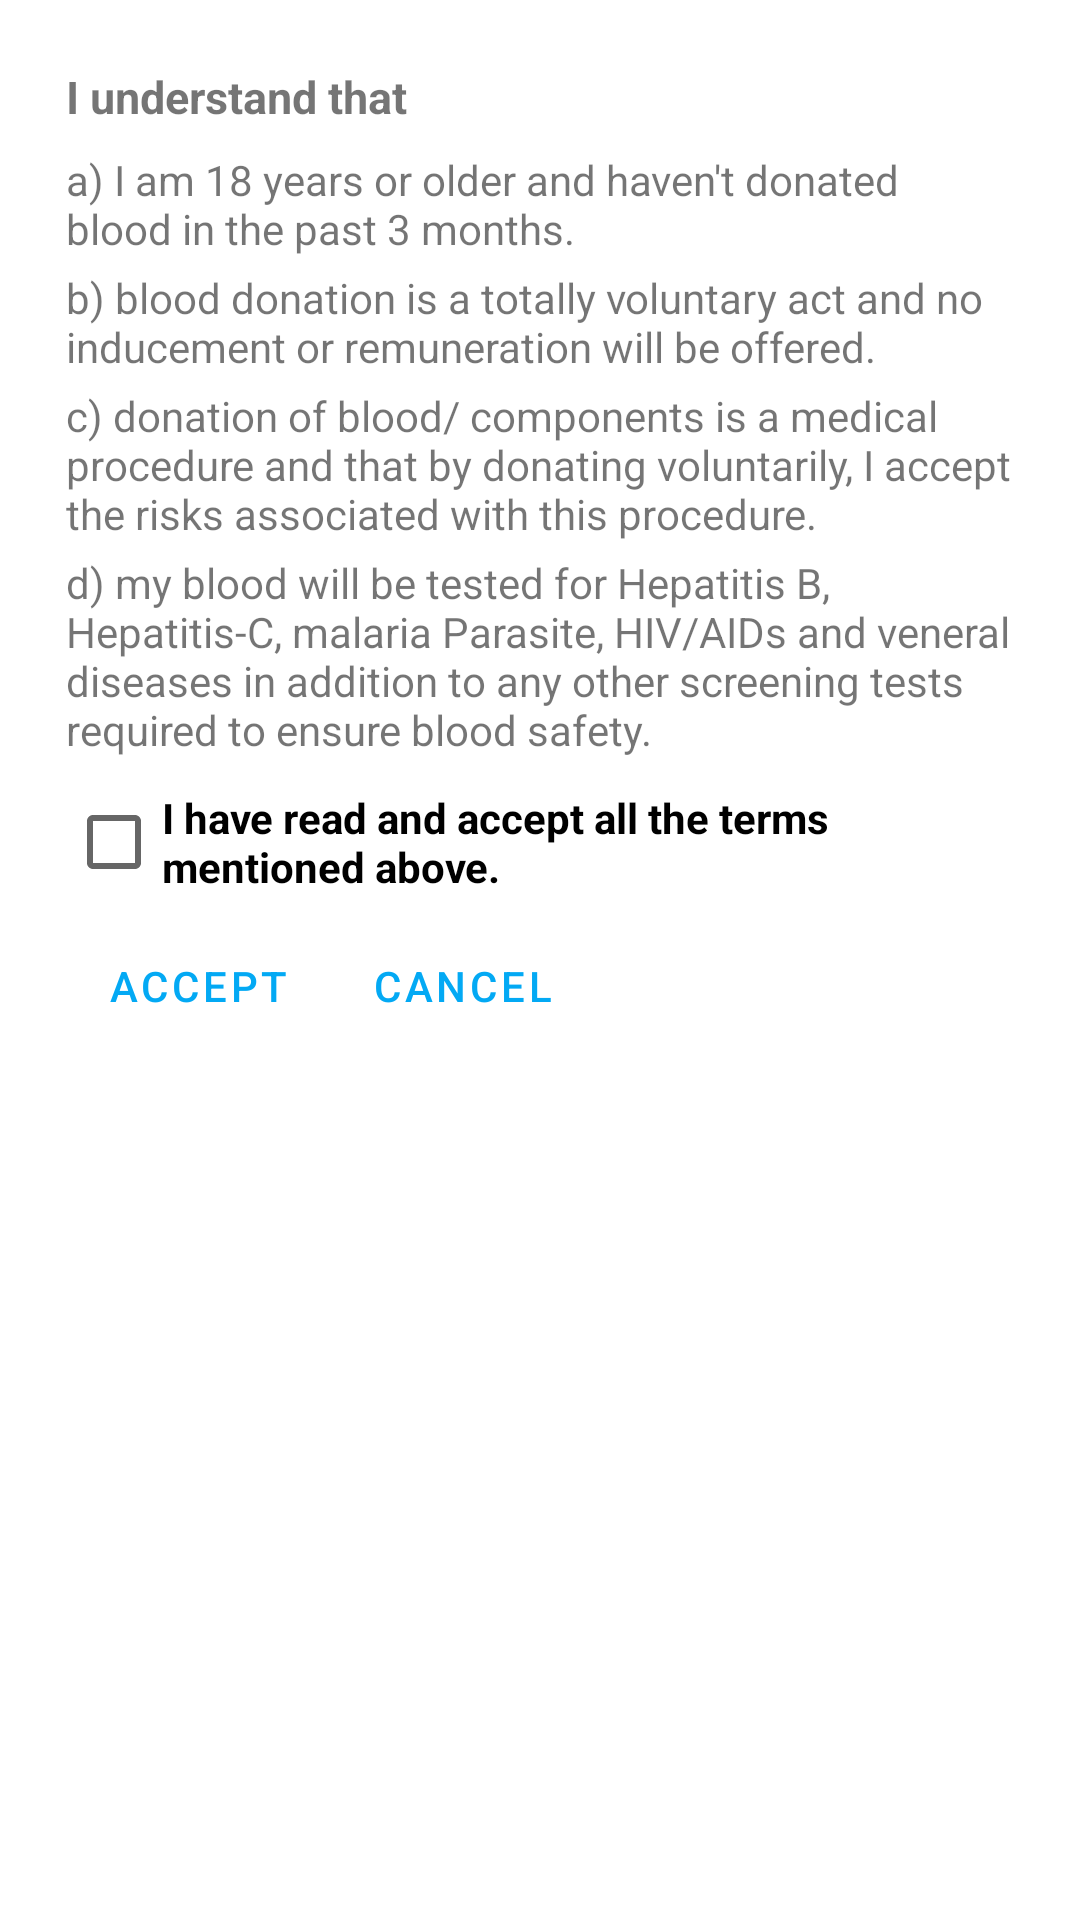

This screen was rendered from an Android layout file. Write that file and the resources it references.
<!-- AndroidManifest.xml: application theme Theme.Connect4Blood -->
<!-- res/layout/layout_donor_declaration.xml -->
<?xml version="1.0" encoding="utf-8"?>
<ScrollView
    xmlns:android="http://schemas.android.com/apk/res/android"
    xmlns:app="http://schemas.android.com/apk/res-auto"
    android:layout_width="wrap_content"
    android:layout_height="wrap_content">

    <LinearLayout
        android:layout_width="wrap_content"
        android:layout_height="wrap_content"
        android:orientation="vertical"
        android:paddingHorizontal="22dp"
        android:paddingTop="22dp"
        android:paddingBottom="10dp">

        <LinearLayout
            android:orientation="vertical"
            android:layout_width="wrap_content"
            android:layout_height="wrap_content">

            <TextView
                android:layout_width="wrap_content"
                android:layout_height="wrap_content"
                android:text="@string/declaration_head"
                android:textSize="15sp"
                android:textStyle="bold"
                android:layout_marginBottom="8dp"/>

            <TextView
                android:layout_width="wrap_content"
                android:layout_height="wrap_content"
                android:text="@string/declaration_1"
                android:layout_marginBottom="4dp"/>

            <TextView
                android:layout_width="wrap_content"
                android:layout_height="wrap_content"
                android:text="@string/declaration_2"
                android:layout_marginBottom="4dp"/>

            <TextView
                android:layout_width="wrap_content"
                android:layout_height="wrap_content"
                android:text="@string/declaration_3"
                android:layout_marginBottom="4dp"/>

            <TextView
                android:layout_width="wrap_content"
                android:layout_height="wrap_content"
                android:text="@string/declaration_4"
                android:layout_marginBottom="4dp"/>
        </LinearLayout>

        <CheckBox
            android:id="@+id/cbTerms"
            android:layout_width="wrap_content"
            android:layout_height="wrap_content"
            android:text="@string/accept_declaration"
            android:textStyle="bold"/>

        <LinearLayout
            android:layout_width="wrap_content"
            android:layout_height="wrap_content"
            android:orientation="horizontal"
            style="@style/Widget.AppCompat.ButtonBar">

            <Button
                android:id="@+id/btnAccept"
                android:layout_width="wrap_content"
                android:layout_height="wrap_content"
                android:text="@string/accept"
                app:backgroundTint="@color/white"
                style="?android:attr/buttonBarButtonStyle" />

            <Button
                android:id="@+id/btnCancel"
                android:layout_width="wrap_content"
                android:layout_height="wrap_content"
                android:text="@string/cancel"
                style="?android:attr/buttonBarButtonStyle" />
        </LinearLayout>

    </LinearLayout>

</ScrollView>
<!-- resources referenced by this layout -->
<resources>
  <color name="white">#FFFFFFFF</color>
  <string name="accept">Accept</string>
  <string name="accept_declaration">I have read and accept all the terms mentioned above.</string>
  <string name="cancel">Cancel</string>
  <string name="declaration_1">a) I am 18 years or older and haven\'t donated blood in the past 3 months.</string>
  <string name="declaration_2">b) blood donation is a totally voluntary act and no inducement or remuneration will be offered.</string>
  <string name="declaration_3">c) donation of blood/ components is a medical procedure and that by donating voluntarily, I accept the risks associated with this procedure.</string>
  <string name="declaration_4">d) my blood will be tested for Hepatitis B, Hepatitis-C, malaria Parasite, HIV/AIDs and veneral diseases in addition to any other screening tests required to ensure blood safety.</string>
  <string name="declaration_head">I understand that</string>
  <style name="Theme.Connect4Blood" parent="Theme.MaterialComponents.DayNight.DarkActionBar">
          
          <item name="colorPrimary">@color/blue_500</item>
          <item name="colorPrimaryVariant">@color/blue_700</item>
          <item name="colorOnPrimary">@color/white</item>
          
          <item name="colorSecondary">@color/teal_200</item>
          <item name="colorSecondaryVariant">@color/teal_700</item>
          <item name="colorOnSecondary">@color/black</item>
          
          <item name="android:statusBarColor">?attr/colorPrimaryVariant</item>
          
          <item name="bottomSheetDialogTheme">@style/AppBottomSheetDialogTheme</item>
      </style>
  <color name="blue_500">#03a9f4</color>
  <color name="blue_700">#007ac1</color>
  <color name="teal_200">#FF03DAC5</color>
  <color name="teal_700">#FF018786</color>
  <color name="black">#FF000000</color>
  <style name="AppBottomSheetDialogTheme" parent="Theme.Design.BottomSheetDialog">
          <item name="bottomSheetStyle">@style/AppBottomSheetDialogModalStyle</item>
      </style>
  <style name="AppBottomSheetDialogModalStyle" parent="Widget.Design.BottomSheet.Modal">
          <item name="android:background">@drawable/dialog_rounded_solid</item>
      </style>
</resources>
